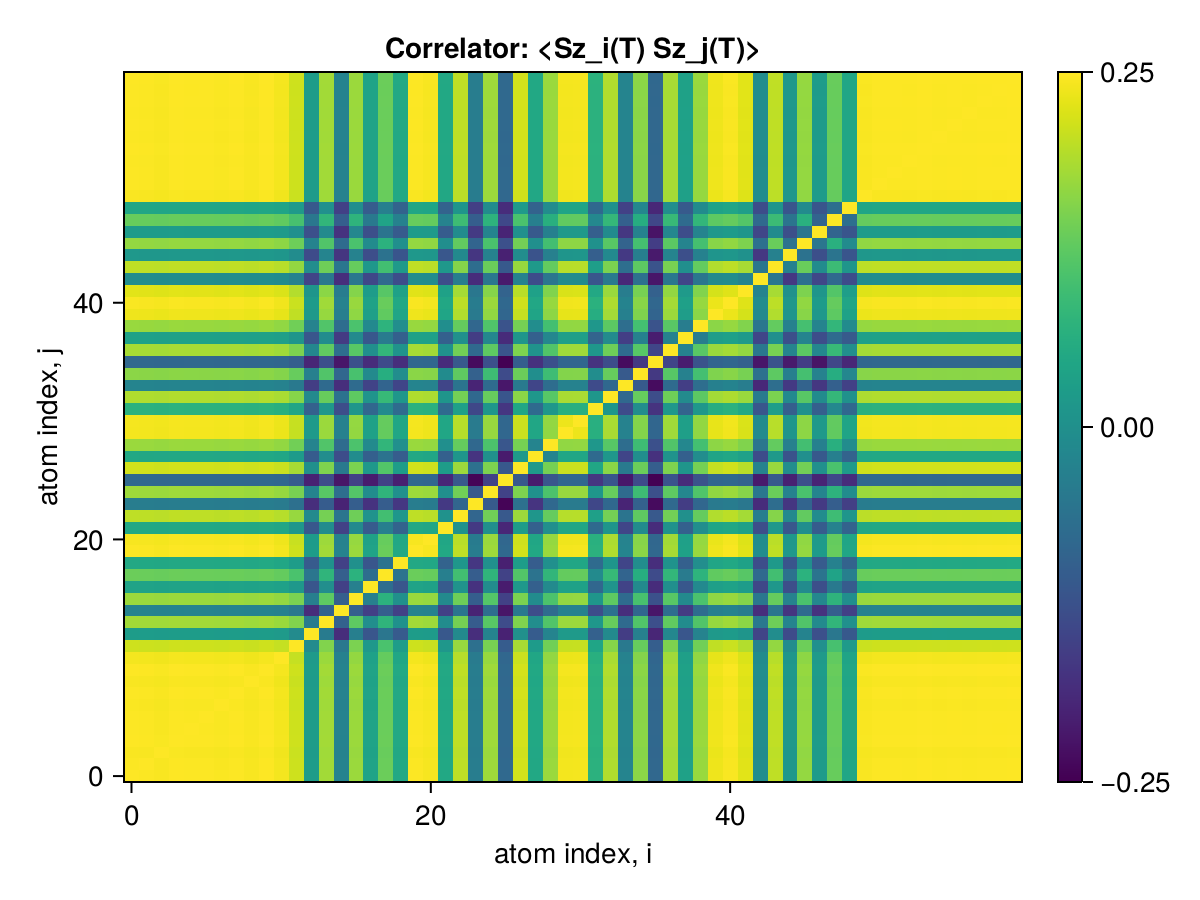

The table this chart was drawn from, first rows:
x1, x2, x3, x4, x5, x6, x7, x8, x9, x10, x11, x12, x13, x14, x15, x16, x17, x18, x19, x20, x21, x22, x23, x24
0.25, 0.2494, 0.2487, 0.2498, 0.2496, 0.2496, 0.249, 0.2497, 0.2486, 0.2498, 0.2474, 0.2369, 0.1702, 0.2257, 0.1517, 0.2237, 0.1753, 0.2101, 0.1795, 0.2496, 0.2483, 0.1793, 0.2329, 0.1472
0.2494, 0.25, 0.2484, 0.2495, 0.2492, 0.2493, 0.2487, 0.2493, 0.2483, 0.2495, 0.2471, 0.2366, 0.17, 0.2254, 0.1514, 0.2234, 0.1751, 0.2098, 0.1792, 0.2493, 0.248, 0.179, 0.2326, 0.147
0.2487, 0.2484, 0.25, 0.2488, 0.2486, 0.2486, 0.248, 0.2487, 0.2476, 0.2489, 0.2464, 0.236, 0.1693, 0.225, 0.1512, 0.2229, 0.1747, 0.2093, 0.1787, 0.2486, 0.2473, 0.1784, 0.2321, 0.1464
0.2498, 0.2495, 0.2488, 0.25, 0.2497, 0.2497, 0.2491, 0.2498, 0.2487, 0.25, 0.2476, 0.2371, 0.1703, 0.2258, 0.1517, 0.2238, 0.1754, 0.2102, 0.1796, 0.2497, 0.2484, 0.1794, 0.233, 0.1473
0.2496, 0.2492, 0.2486, 0.2497, 0.25, 0.2494, 0.2489, 0.2495, 0.2484, 0.2497, 0.2473, 0.2368, 0.1701, 0.2256, 0.1515, 0.2236, 0.1753, 0.21, 0.1794, 0.2494, 0.2481, 0.1791, 0.2328, 0.147
0.2496, 0.2493, 0.2486, 0.2497, 0.2494, 0.25, 0.2489, 0.2495, 0.2485, 0.2497, 0.2473, 0.2368, 0.1701, 0.2255, 0.1516, 0.2236, 0.1752, 0.21, 0.1794, 0.2495, 0.2482, 0.1792, 0.2328, 0.1471
0.249, 0.2487, 0.248, 0.2491, 0.2489, 0.2489, 0.25, 0.249, 0.2479, 0.2492, 0.2467, 0.2363, 0.1696, 0.225, 0.1511, 0.223, 0.1747, 0.2095, 0.179, 0.2489, 0.2476, 0.1787, 0.2322, 0.1467
0.2497, 0.2493, 0.2487, 0.2498, 0.2495, 0.2495, 0.249, 0.25, 0.2485, 0.2498, 0.2474, 0.2369, 0.1702, 0.2256, 0.1516, 0.2236, 0.1753, 0.2101, 0.1794, 0.2495, 0.2482, 0.1792, 0.2328, 0.1471
0.2486, 0.2483, 0.2476, 0.2487, 0.2484, 0.2485, 0.2479, 0.2485, 0.25, 0.2487, 0.2463, 0.2358, 0.1696, 0.2246, 0.151, 0.2226, 0.1747, 0.2092, 0.1784, 0.2485, 0.2472, 0.1785, 0.2319, 0.1465
0.2498, 0.2495, 0.2489, 0.25, 0.2497, 0.2497, 0.2492, 0.2498, 0.2487, 0.25, 0.2476, 0.2371, 0.1703, 0.2258, 0.1517, 0.2238, 0.1754, 0.2102, 0.1796, 0.2497, 0.2484, 0.1794, 0.233, 0.1473
0.2474, 0.2471, 0.2464, 0.2476, 0.2473, 0.2473, 0.2467, 0.2474, 0.2463, 0.2476, 0.25, 0.2347, 0.1686, 0.2236, 0.1501, 0.2216, 0.1737, 0.2082, 0.178, 0.2473, 0.246, 0.1775, 0.2307, 0.1455
0.2369, 0.2366, 0.236, 0.2371, 0.2368, 0.2368, 0.2363, 0.2369, 0.2358, 0.2371, 0.2347, 0.25, 0.1574, 0.2166, 0.144, 0.2148, 0.167, 0.1996, 0.1704, 0.2368, 0.2356, 0.1667, 0.2227, 0.1375
0.1702, 0.17, 0.1693, 0.1703, 0.1701, 0.1701, 0.1696, 0.1702, 0.1696, 0.1703, 0.1686, 0.1574, 0.25, 0.1461, 0.095, 0.1489, 0.1198, 0.1421, 0.1231, 0.1701, 0.1692, 0.1212, 0.1572, 0.09591
0.2257, 0.2254, 0.225, 0.2258, 0.2256, 0.2255, 0.225, 0.2256, 0.2246, 0.2258, 0.2236, 0.2166, 0.1461, 0.25, 0.1276, 0.2061, 0.1595, 0.1885, 0.1624, 0.2255, 0.2243, 0.1583, 0.2132, 0.1235
0.1517, 0.1514, 0.1512, 0.1517, 0.1515, 0.1516, 0.1511, 0.1516, 0.151, 0.1517, 0.1501, 0.144, 0.095, 0.1276, 0.25, 0.1256, 0.1061, 0.1256, 0.107, 0.1516, 0.1508, 0.1069, 0.1414, 0.08957
0.2237, 0.2234, 0.2229, 0.2238, 0.2236, 0.2236, 0.223, 0.2236, 0.2226, 0.2238, 0.2216, 0.2148, 0.1489, 0.2061, 0.1256, 0.25, 0.1494, 0.1865, 0.1617, 0.2235, 0.2223, 0.1566, 0.2112, 0.1248
0.1753, 0.1751, 0.1747, 0.1754, 0.1753, 0.1752, 0.1747, 0.1753, 0.1747, 0.1754, 0.1737, 0.167, 0.1198, 0.1595, 0.1061, 0.1494, 0.25, 0.1359, 0.1195, 0.1752, 0.1743, 0.1229, 0.1639, 0.0981
0.2101, 0.2098, 0.2093, 0.2102, 0.21, 0.21, 0.2095, 0.2101, 0.2092, 0.2102, 0.2082, 0.1996, 0.1421, 0.1885, 0.1256, 0.1865, 0.1359, 0.25, 0.14, 0.21, 0.2088, 0.1489, 0.1965, 0.1243
0.1795, 0.1792, 0.1787, 0.1796, 0.1794, 0.1794, 0.179, 0.1794, 0.1784, 0.1796, 0.178, 0.1704, 0.1231, 0.1624, 0.107, 0.1617, 0.1195, 0.14, 0.25, 0.1794, 0.1784, 0.1285, 0.1669, 0.1011
0.2496, 0.2493, 0.2486, 0.2497, 0.2494, 0.2495, 0.2489, 0.2495, 0.2485, 0.2497, 0.2473, 0.2368, 0.1701, 0.2255, 0.1516, 0.2235, 0.1752, 0.21, 0.1794, 0.25, 0.2481, 0.1791, 0.2328, 0.147
0.2483, 0.248, 0.2473, 0.2484, 0.2481, 0.2482, 0.2476, 0.2482, 0.2472, 0.2484, 0.246, 0.2356, 0.1692, 0.2243, 0.1508, 0.2223, 0.1743, 0.2088, 0.1784, 0.2481, 0.25, 0.1778, 0.2316, 0.1461
0.1793, 0.179, 0.1784, 0.1794, 0.1791, 0.1792, 0.1787, 0.1792, 0.1785, 0.1794, 0.1775, 0.1667, 0.1212, 0.1583, 0.1069, 0.1566, 0.1229, 0.1489, 0.1285, 0.1791, 0.1778, 0.25, 0.1626, 0.1021
0.2329, 0.2326, 0.2321, 0.233, 0.2328, 0.2328, 0.2322, 0.2328, 0.2319, 0.233, 0.2307, 0.2227, 0.1572, 0.2132, 0.1414, 0.2112, 0.1639, 0.1965, 0.1669, 0.2328, 0.2316, 0.1626, 0.25, 0.1304
0.1472, 0.147, 0.1464, 0.1473, 0.147, 0.1471, 0.1467, 0.1471, 0.1465, 0.1473, 0.1455, 0.1375, 0.09591, 0.1235, 0.08957, 0.1248, 0.0981, 0.1243, 0.1011, 0.147, 0.1461, 0.1021, 0.1304, 0.25
0.2246, 0.2243, 0.2237, 0.2247, 0.2245, 0.2245, 0.2239, 0.2245, 0.2236, 0.2247, 0.2225, 0.2141, 0.1518, 0.2042, 0.1365, 0.2028, 0.1586, 0.1886, 0.1612, 0.2245, 0.2233, 0.1607, 0.212, 0.1221
0.1326, 0.1324, 0.1319, 0.1327, 0.1325, 0.1325, 0.1321, 0.1326, 0.132, 0.1327, 0.1311, 0.1235, 0.08901, 0.1132, 0.08292, 0.1069, 0.08588, 0.1072, 0.08796, 0.1325, 0.1315, 0.09203, 0.1215, 0.07418
0.2383, 0.238, 0.2374, 0.2385, 0.2382, 0.2382, 0.2377, 0.2383, 0.2373, 0.2385, 0.2361, 0.227, 0.1617, 0.2161, 0.1444, 0.215, 0.1675, 0.2023, 0.1708, 0.2382, 0.237, 0.17, 0.2239, 0.1385
0.179, 0.1788, 0.1783, 0.1791, 0.1789, 0.1789, 0.1784, 0.179, 0.1781, 0.1791, 0.1773, 0.1698, 0.1239, 0.1595, 0.1143, 0.1586, 0.1264, 0.1402, 0.1242, 0.1789, 0.1778, 0.1265, 0.1657, 0.09919
0.2234, 0.2231, 0.2225, 0.2235, 0.2232, 0.2233, 0.2227, 0.2233, 0.2224, 0.2235, 0.2213, 0.2121, 0.1524, 0.2019, 0.1348, 0.2002, 0.1568, 0.1895, 0.1613, 0.2232, 0.2221, 0.1606, 0.2083, 0.1323
0.2474, 0.247, 0.2464, 0.2475, 0.2472, 0.2472, 0.2467, 0.2473, 0.2463, 0.2475, 0.2451, 0.2348, 0.1686, 0.2235, 0.1505, 0.2215, 0.1741, 0.2082, 0.1778, 0.2472, 0.2459, 0.1775, 0.2307, 0.1455
0.2477, 0.2474, 0.2467, 0.2478, 0.2475, 0.2476, 0.247, 0.2476, 0.2466, 0.2478, 0.2454, 0.235, 0.1689, 0.2238, 0.1505, 0.2218, 0.1741, 0.2084, 0.1781, 0.2475, 0.2463, 0.1778, 0.2309, 0.1459
0.1864, 0.1862, 0.1856, 0.1865, 0.1863, 0.1863, 0.1858, 0.1864, 0.1855, 0.1865, 0.1846, 0.1767, 0.1275, 0.1669, 0.1141, 0.1661, 0.1312, 0.1573, 0.134, 0.1863, 0.1853, 0.1338, 0.1733, 0.1103
0.2293, 0.229, 0.2285, 0.2295, 0.2292, 0.2292, 0.2287, 0.2293, 0.2283, 0.2295, 0.2273, 0.2181, 0.1566, 0.209, 0.139, 0.2063, 0.1641, 0.1921, 0.1659, 0.2292, 0.2281, 0.1649, 0.2128, 0.1322
0.1525, 0.1523, 0.1518, 0.1526, 0.1524, 0.1524, 0.152, 0.1525, 0.1518, 0.1526, 0.151, 0.1442, 0.1044, 0.1338, 0.09584, 0.134, 0.108, 0.1293, 0.109, 0.1524, 0.1514, 0.109, 0.1411, 0.09031
0.2193, 0.219, 0.2185, 0.2194, 0.2192, 0.2192, 0.2188, 0.2193, 0.2183, 0.2194, 0.2175, 0.2089, 0.1497, 0.2019, 0.1314, 0.1986, 0.1566, 0.1834, 0.1591, 0.2192, 0.2182, 0.1576, 0.2064, 0.1271
0.1321, 0.1319, 0.1315, 0.1322, 0.132, 0.132, 0.1315, 0.1321, 0.1314, 0.1322, 0.1307, 0.1251, 0.09142, 0.1156, 0.0831, 0.1164, 0.09495, 0.1129, 0.09596, 0.132, 0.1312, 0.0946, 0.1217, 0.07763
0.2269, 0.2266, 0.2261, 0.227, 0.2268, 0.2268, 0.2263, 0.2269, 0.2259, 0.227, 0.2249, 0.2156, 0.1547, 0.2072, 0.1366, 0.2041, 0.1603, 0.1901, 0.1638, 0.2268, 0.2257, 0.1632, 0.2123, 0.1327
0.174, 0.1738, 0.1733, 0.1741, 0.1739, 0.1739, 0.1735, 0.174, 0.1732, 0.1741, 0.1725, 0.1651, 0.1197, 0.1582, 0.103, 0.1571, 0.1207, 0.146, 0.1266, 0.1739, 0.1731, 0.1263, 0.1617, 0.1042
0.223, 0.2227, 0.2221, 0.2231, 0.2229, 0.2229, 0.2224, 0.223, 0.222, 0.2232, 0.221, 0.2116, 0.1514, 0.202, 0.1356, 0.1997, 0.1561, 0.1872, 0.1595, 0.2229, 0.2218, 0.1598, 0.2084, 0.1316
0.2459, 0.2456, 0.245, 0.2461, 0.2458, 0.2458, 0.2452, 0.2459, 0.2448, 0.2461, 0.2437, 0.2334, 0.1677, 0.2224, 0.1491, 0.2204, 0.1727, 0.2069, 0.1769, 0.2458, 0.2445, 0.1767, 0.2294, 0.1449
0.2488, 0.2485, 0.2478, 0.249, 0.2487, 0.2487, 0.2481, 0.2488, 0.2477, 0.249, 0.2466, 0.2361, 0.1696, 0.225, 0.151, 0.2229, 0.1747, 0.2093, 0.1789, 0.2487, 0.2474, 0.1787, 0.2321, 0.1467
0.2423, 0.242, 0.2414, 0.2425, 0.2422, 0.2422, 0.2417, 0.2423, 0.2413, 0.2425, 0.2402, 0.23, 0.1652, 0.2194, 0.1467, 0.2173, 0.17, 0.2038, 0.1743, 0.2422, 0.241, 0.1741, 0.226, 0.1429
0.159, 0.1588, 0.1584, 0.1591, 0.1589, 0.1589, 0.1586, 0.159, 0.1583, 0.1591, 0.1576, 0.1507, 0.1084, 0.1438, 0.09568, 0.1427, 0.1104, 0.1336, 0.1143, 0.1589, 0.1581, 0.1145, 0.1482, 0.09468
0.2331, 0.2328, 0.2323, 0.2333, 0.233, 0.233, 0.2325, 0.2331, 0.2321, 0.2333, 0.231, 0.2216, 0.1592, 0.2111, 0.1423, 0.2088, 0.1664, 0.1965, 0.1683, 0.233, 0.2318, 0.1671, 0.2178, 0.1355
0.167, 0.1668, 0.1664, 0.1671, 0.167, 0.167, 0.1667, 0.167, 0.1663, 0.1671, 0.1656, 0.1584, 0.113, 0.1527, 0.09959, 0.1507, 0.1144, 0.1394, 0.1192, 0.167, 0.1662, 0.1202, 0.1563, 0.1001
0.2219, 0.2216, 0.221, 0.222, 0.2217, 0.2218, 0.2212, 0.2218, 0.2208, 0.222, 0.2199, 0.211, 0.1519, 0.2018, 0.134, 0.1996, 0.1578, 0.1865, 0.161, 0.2218, 0.2207, 0.1597, 0.2073, 0.1291
0.1699, 0.1696, 0.1692, 0.1699, 0.1698, 0.1698, 0.1694, 0.1698, 0.1691, 0.1699, 0.1685, 0.1612, 0.116, 0.1571, 0.09802, 0.1551, 0.1153, 0.1409, 0.1231, 0.1698, 0.1691, 0.1238, 0.1586, 0.1025
0.2091, 0.2089, 0.2083, 0.2092, 0.209, 0.209, 0.2085, 0.2091, 0.2082, 0.2092, 0.2073, 0.1982, 0.1427, 0.1895, 0.1252, 0.1879, 0.1444, 0.1752, 0.1504, 0.209, 0.208, 0.1509, 0.1948, 0.125
0.1776, 0.1773, 0.1768, 0.1777, 0.1774, 0.1775, 0.177, 0.1775, 0.1767, 0.1777, 0.176, 0.1685, 0.1217, 0.1611, 0.1062, 0.1599, 0.124, 0.1491, 0.1286, 0.1774, 0.1766, 0.1283, 0.1653, 0.1053
0.2488, 0.2484, 0.2478, 0.2489, 0.2486, 0.2486, 0.2481, 0.2487, 0.2476, 0.2489, 0.2465, 0.2361, 0.1696, 0.2249, 0.151, 0.2229, 0.1748, 0.2093, 0.1789, 0.2486, 0.2473, 0.1786, 0.232, 0.1466
0.2496, 0.2493, 0.2486, 0.2497, 0.2495, 0.2495, 0.2489, 0.2495, 0.2485, 0.2497, 0.2473, 0.2368, 0.1701, 0.2256, 0.1516, 0.2236, 0.1753, 0.21, 0.1794, 0.2495, 0.2482, 0.1792, 0.2328, 0.1471
0.2496, 0.2493, 0.2486, 0.2497, 0.2494, 0.2495, 0.2489, 0.2495, 0.2485, 0.2497, 0.2473, 0.2368, 0.1701, 0.2256, 0.1516, 0.2236, 0.1752, 0.21, 0.1794, 0.2495, 0.2482, 0.1792, 0.2328, 0.1471
0.2495, 0.2492, 0.2485, 0.2496, 0.2493, 0.2494, 0.2488, 0.2494, 0.2484, 0.2496, 0.2472, 0.2367, 0.17, 0.2255, 0.1515, 0.2235, 0.1752, 0.2099, 0.1793, 0.2493, 0.2481, 0.1791, 0.2327, 0.147
0.2498, 0.2495, 0.2488, 0.25, 0.2497, 0.2497, 0.2491, 0.2498, 0.2487, 0.25, 0.2476, 0.2371, 0.1703, 0.2258, 0.1517, 0.2238, 0.1754, 0.2102, 0.1796, 0.2497, 0.2484, 0.1793, 0.233, 0.1473
0.2494, 0.2491, 0.2484, 0.2495, 0.2493, 0.2493, 0.2487, 0.2494, 0.2483, 0.2496, 0.2471, 0.2367, 0.17, 0.2254, 0.1515, 0.2234, 0.1752, 0.2098, 0.1793, 0.2493, 0.248, 0.179, 0.2326, 0.147
0.2496, 0.2493, 0.2486, 0.2498, 0.2495, 0.2495, 0.2489, 0.2496, 0.2485, 0.2498, 0.2473, 0.2369, 0.1701, 0.2256, 0.1516, 0.2236, 0.1753, 0.21, 0.1794, 0.2495, 0.2482, 0.1792, 0.2328, 0.1471
0.2494, 0.2491, 0.2484, 0.2496, 0.2493, 0.2493, 0.2487, 0.2494, 0.2483, 0.2496, 0.2472, 0.2367, 0.17, 0.2254, 0.1515, 0.2234, 0.1752, 0.2099, 0.1793, 0.2493, 0.248, 0.1791, 0.2327, 0.147
0.2497, 0.2494, 0.2487, 0.2499, 0.2496, 0.2496, 0.249, 0.2497, 0.2486, 0.2499, 0.2475, 0.237, 0.1702, 0.2257, 0.1517, 0.2237, 0.1754, 0.2101, 0.1795, 0.2496, 0.2483, 0.1793, 0.2329, 0.1472
0.2497, 0.2493, 0.2487, 0.2498, 0.2495, 0.2495, 0.249, 0.2496, 0.2485, 0.2498, 0.2474, 0.2369, 0.1702, 0.2256, 0.1516, 0.2236, 0.1753, 0.2101, 0.1794, 0.2495, 0.2482, 0.1792, 0.2329, 0.1471
0.2498, 0.2495, 0.2489, 0.25, 0.2497, 0.2497, 0.2492, 0.2498, 0.2487, 0.25, 0.2476, 0.2371, 0.1703, 0.2258, 0.1517, 0.2238, 0.1754, 0.2102, 0.1796, 0.2497, 0.2484, 0.1794, 0.233, 0.1473
